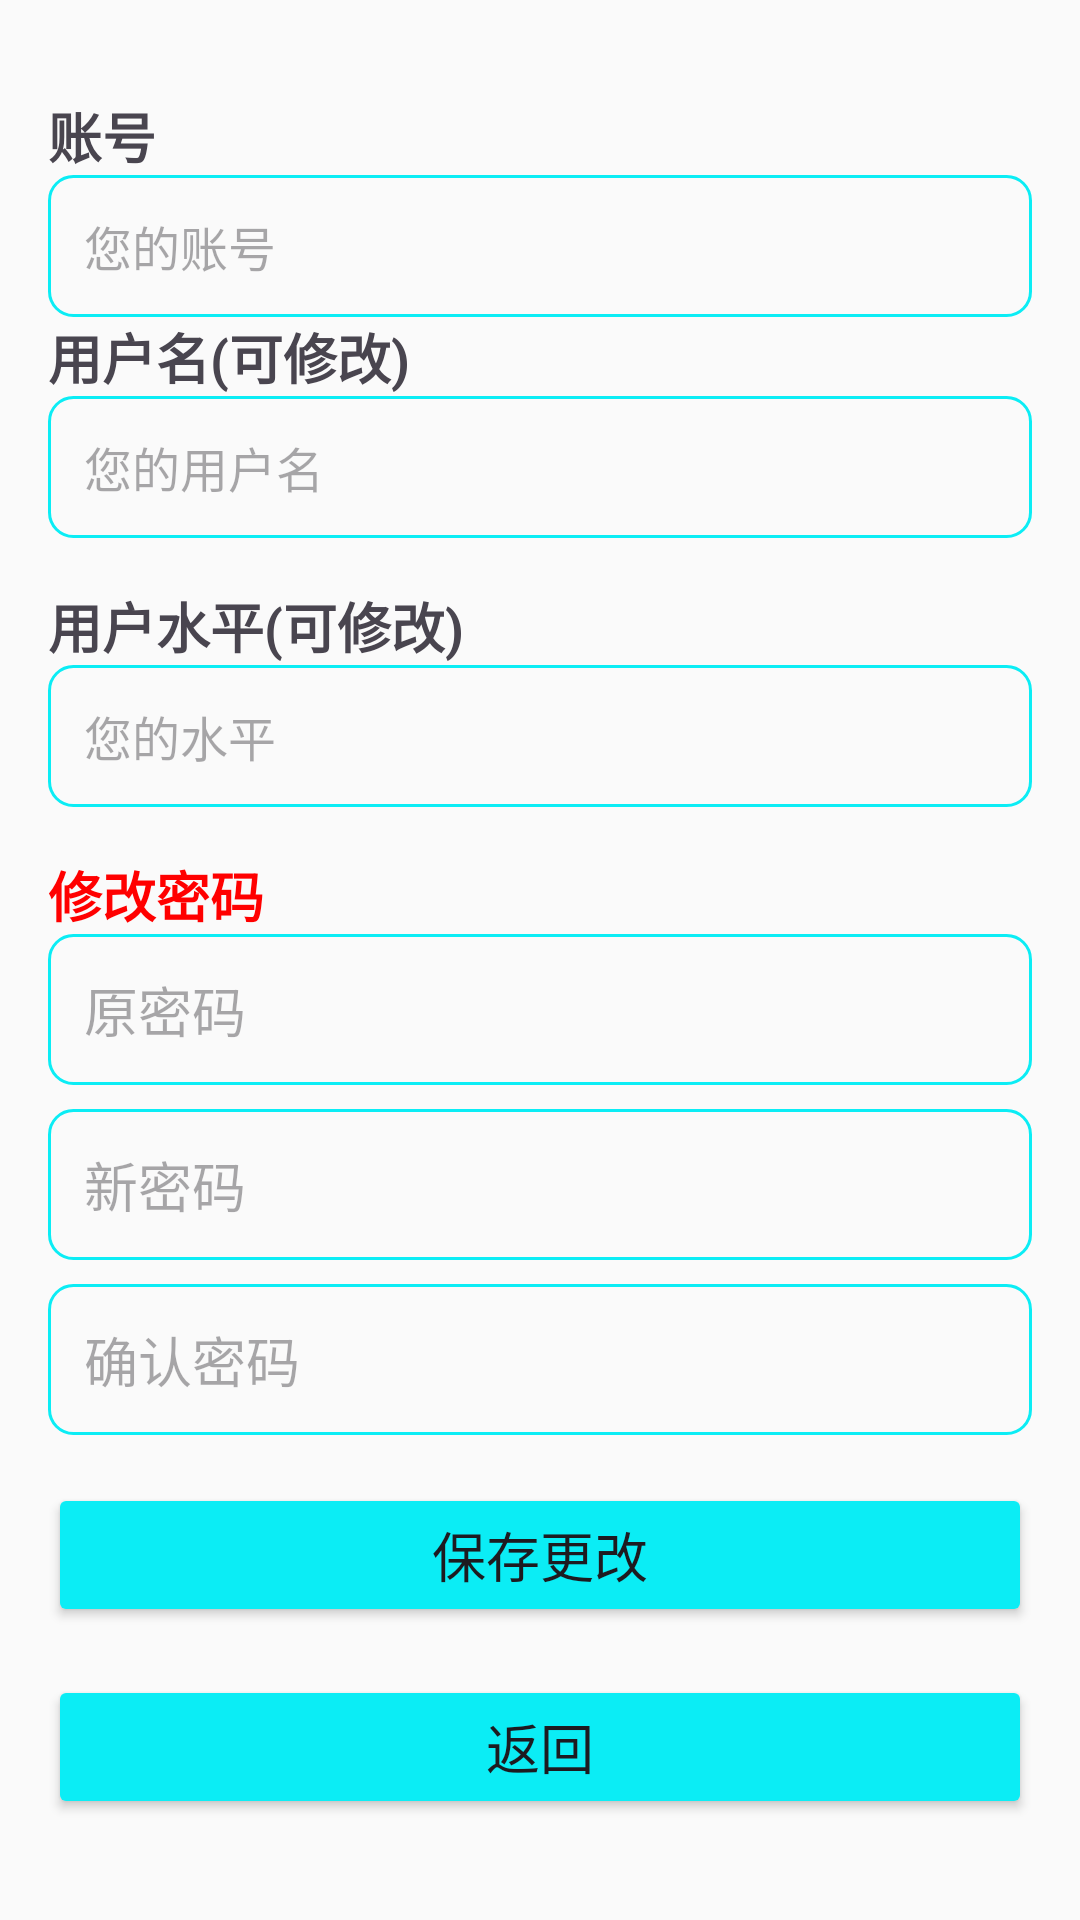

Write the Android layout XML for this screen, with the resource values it uses.
<!-- AndroidManifest.xml: application theme Theme.JiYuLearning -->
<!-- res/layout/activity_userinfo.xml -->
<?xml version="1.0" encoding="utf-8"?>
<ScrollView xmlns:android="http://schemas.android.com/apk/res/android"
    android:layout_width="match_parent"
    android:layout_height="match_parent"
    android:background="@color/light_background"> 

    <LinearLayout
        android:layout_width="match_parent"
        android:layout_height="wrap_content"
        android:orientation="vertical"
        android:padding="16dp">

        
        <TextView
            android:layout_width="wrap_content"
            android:layout_height="wrap_content"
            android:text="账号"
            android:textSize="18sp"
            android:textStyle="bold"
            android:layout_marginTop="16dp" />

        <TextView
            android:id="@+id/tv_account"
            android:hint="您的账号"
            android:textSize="16sp"
            android:layout_width="match_parent"
            android:layout_height="wrap_content"
            android:padding="12dp"
            android:background="@drawable/rounded_textview_light" /> 

        
        <TextView
            android:layout_width="wrap_content"
            android:layout_height="wrap_content"
            android:text="用户名(可修改)"
            android:textSize="18sp"
            android:textStyle="bold" />

        <EditText
            android:id="@+id/et_username"
            android:layout_width="match_parent"
            android:layout_height="wrap_content"
            android:hint="您的用户名"
            android:textSize="16sp"
            android:inputType="textPersonName"
            android:padding="12dp"
            android:background="@drawable/rounded_edittext_light" /> 


        
        <TextView
            android:id="@+id/textViewUserLevelTitle"
            android:layout_width="wrap_content"
            android:layout_height="wrap_content"
            android:text="用户水平(可修改)"
            android:textSize="18sp"
            android:textStyle="bold"
            android:layout_marginTop="16dp" />

        <EditText
            android:id="@+id/et_update_level"
            android:layout_width="match_parent"
            android:layout_height="wrap_content"
            android:hint="您的水平"
            android:textSize="16sp"
            android:padding="12dp"
            android:background="@drawable/rounded_textview_light" />

        
        <TextView
            android:layout_width="wrap_content"
            android:layout_height="wrap_content"
            android:text="修改密码"
            android:textColor="@color/red"
            android:textSize="18sp"
            android:textStyle="bold"
            android:layout_marginTop="16dp" />

        <EditText
            android:id="@+id/et_pre_password"
            android:layout_width="match_parent"
            android:layout_height="wrap_content"
            android:hint="原密码"
            android:inputType="textPassword"
            android:padding="12dp"
            android:background="@drawable/rounded_edittext_light"
            android:layout_marginBottom="8dp" />
        <EditText
            android:id="@+id/et_new_password"
            android:layout_width="match_parent"
            android:layout_height="wrap_content"
            android:hint="新密码"
            android:inputType="textPassword"
            android:padding="12dp"
            android:background="@drawable/rounded_edittext_light"
            android:layout_marginBottom="8dp" />

        <EditText
            android:id="@+id/et_confirm_password"
            android:layout_width="match_parent"
            android:layout_height="wrap_content"
            android:hint="确认密码"
            android:inputType="textPassword"
            android:padding="12dp"
            android:background="@drawable/rounded_edittext_light" />

        
        <Button
            android:id="@+id/btn_save"
            android:layout_width="match_parent"
            android:layout_height="wrap_content"
            android:text="保存更改"
            android:textSize="18sp"
            android:layout_marginTop="16dp"
            android:backgroundTint="@color/colorPrimaryLight" /> 
        <Button
            android:id="@+id/btn_back"
            android:layout_width="match_parent"
            android:layout_height="wrap_content"
            android:text="返回"
            android:textSize="18sp"
            android:layout_marginTop="16dp"
            android:backgroundTint="@color/colorPrimaryLight" /> 
    </LinearLayout>
</ScrollView>
<!-- resources referenced by this layout -->
<resources>
  <color name="colorPrimaryLight">#0BEDF5</color>
  <color name="light_background">#FAFAFA</color>
  <color name="red">#FF0000</color>
  <!-- drawable rounded_edittext_light (drawable) -->
  <shape xmlns:android="http://schemas.android.com/apk/res/android">
      <solid android:color="@color/light_background" />
      <corners android:radius="8dp" />
      <stroke
          android:width="1dp"
          android:color="@color/colorPrimaryLight" />
  </shape>
  <!-- drawable rounded_textview_light (drawable) -->
  <shape xmlns:android="http://schemas.android.com/apk/res/android">
      <solid android:color="@color/light_background" />
      <corners android:radius="8dp" />
      <stroke
          android:width="1dp"
          android:color="@color/colorPrimaryLight" />
  </shape>
  <style name="Theme.JiYuLearning" parent="Base.Theme.JiYuLearning" />
  <style name="Base.Theme.JiYuLearning" parent="Theme.Material3.DayNight.NoActionBar">
          
          
          
          <item name="colorPrimary">@color/blue</item>
      </style>
  <color name="blue">#23CBF4</color>
</resources>
